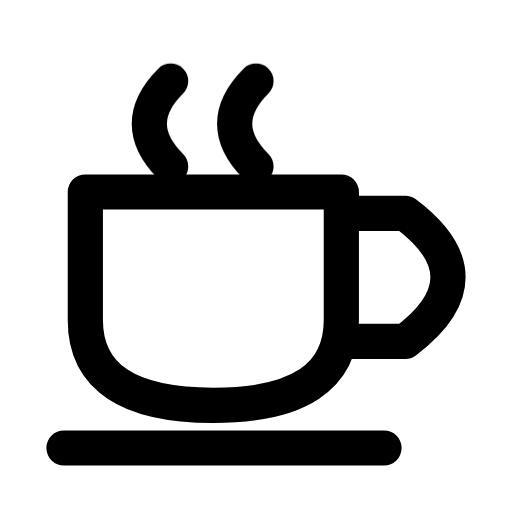
t = 0.00 s
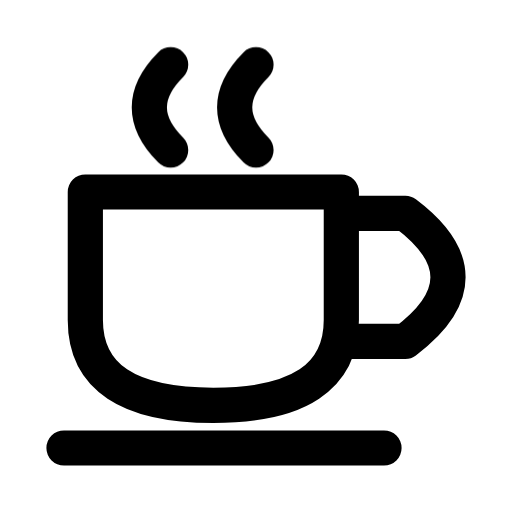
t = 0.16 s
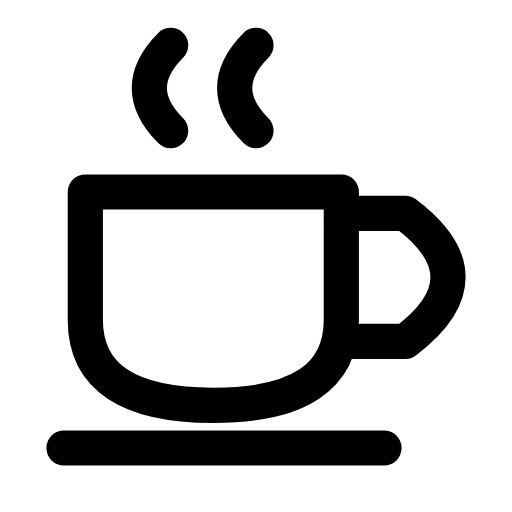
t = 0.34 s
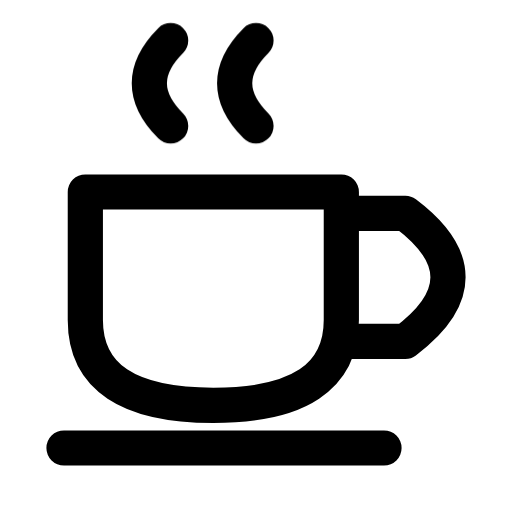
t = 0.46 s
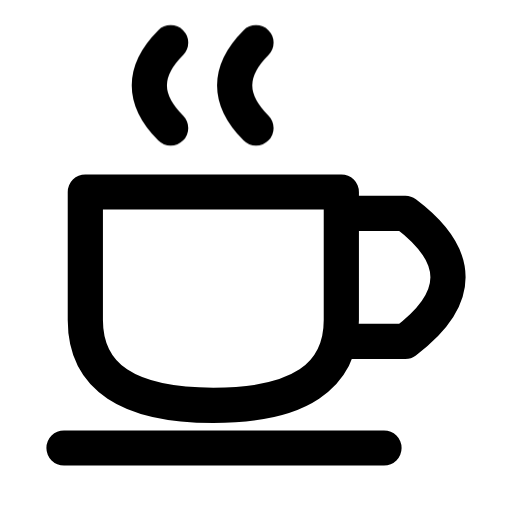
t = 0.66 s
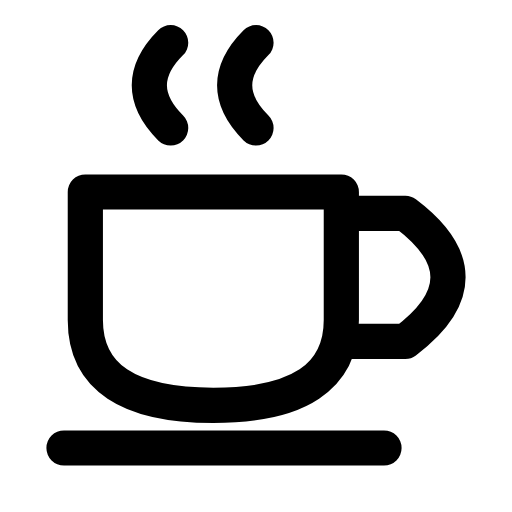
t = 0.80 s

The animated SVG that drew these frames (rendered in a browser with its animation timeline set to each time). Animation: 1 CSS @keyframes rule; one cycle of 0.80 s.

<svg xmlns="http://www.w3.org/2000/svg" width="24" height="24" viewBox="0 0 24 24" fill="none" role="img" aria-label="Coffee" class="ecui-coffee-mono-motion">
<title>Coffee</title>
<desc>The steam rises above a fixed cup.</desc>
<style>@media(prefers-reduced-motion:no-preference){.ecui-coffee-mono-motion .p1{transform-box:view-box;transform-origin:12px 12px;animation:ecui-coffee-mono-motion-p1 800ms cubic-bezier(.3,0,.2,1) 1 backwards}@keyframes ecui-coffee-mono-motion-p1{0%{transform:translateY(1.8px)}26%{transform:translateY(1px)}58%{transform:translateY(-0.1px)}82%{transform:translateY(0px)}100%{transform:translateY(0px)}}}</style>
<path class="p0" d="M4 9H16V15Q16 19 10 19Q4 19 4 15ZM16 10H19Q23 13 19 16H16M3 21H18" fill="none" stroke="currentColor" stroke-width="1.65" stroke-linecap="round" stroke-linejoin="round"/>
<path class="p1" d="M8 6Q6 4 8 2M12 6Q10 4 12 2" fill="none" stroke="currentColor" stroke-width="1.65" stroke-linecap="round" stroke-linejoin="round"/>
</svg>
